Photos from the image-classification dataset "dataset" in the GitHub repository aliufukyaman/fire_and_smoke_detection_vlm. Its 2 classes are: fire smoke, non fire smoke.

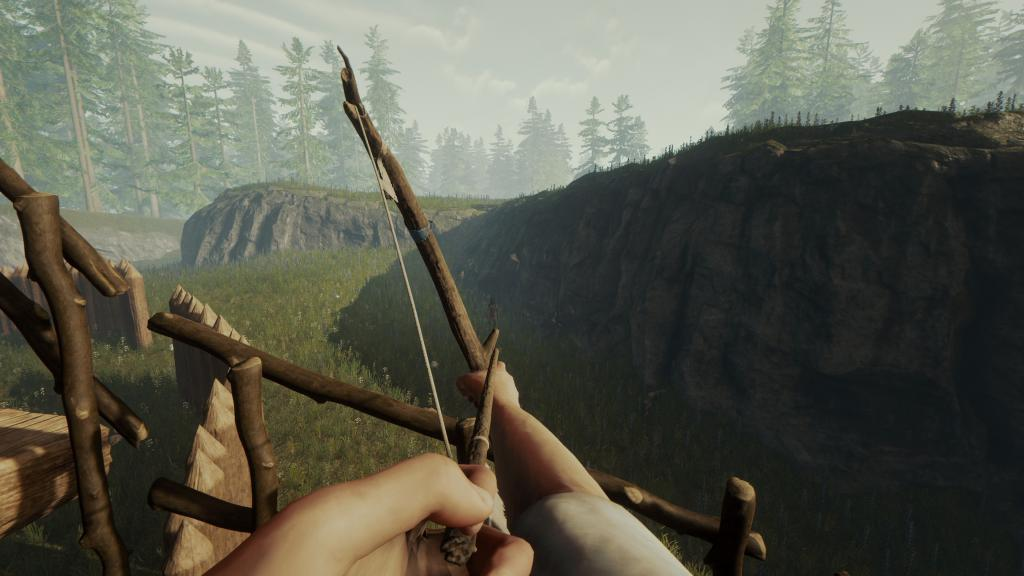
Label: non fire smoke

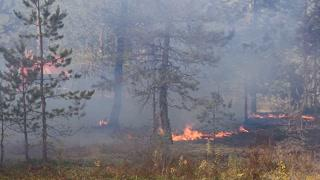
Label: fire smoke

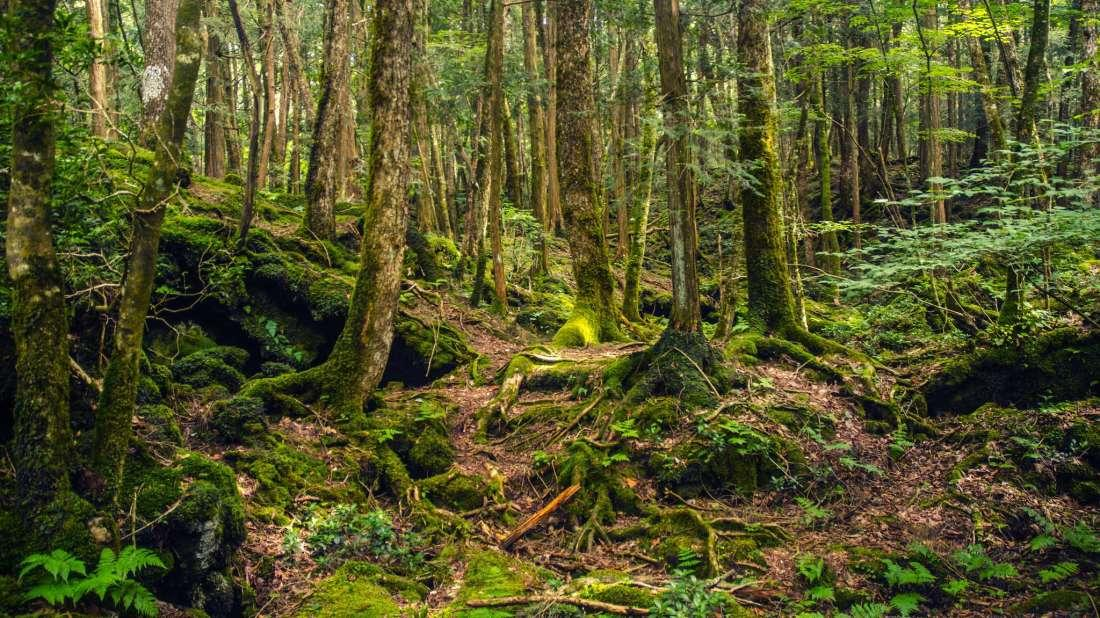
Label: non fire smoke

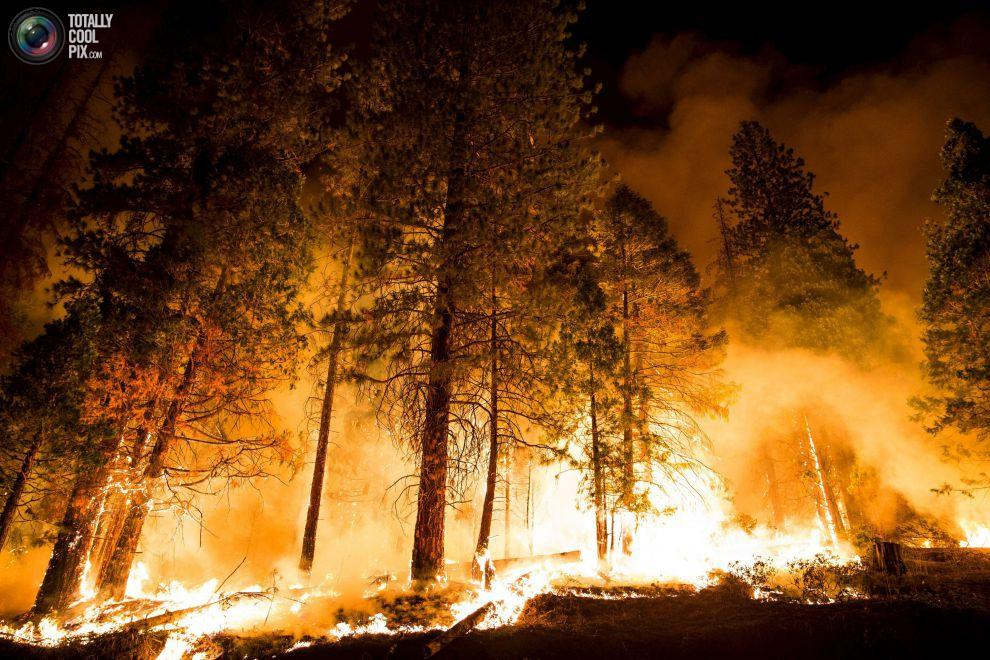
Label: fire smoke

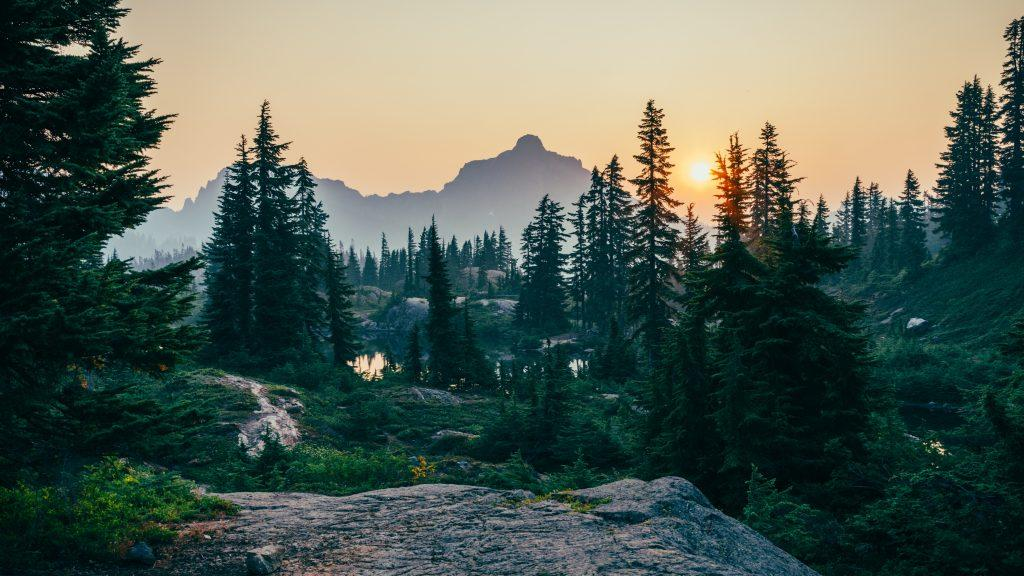
Label: non fire smoke

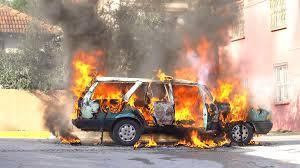
Label: fire smoke
